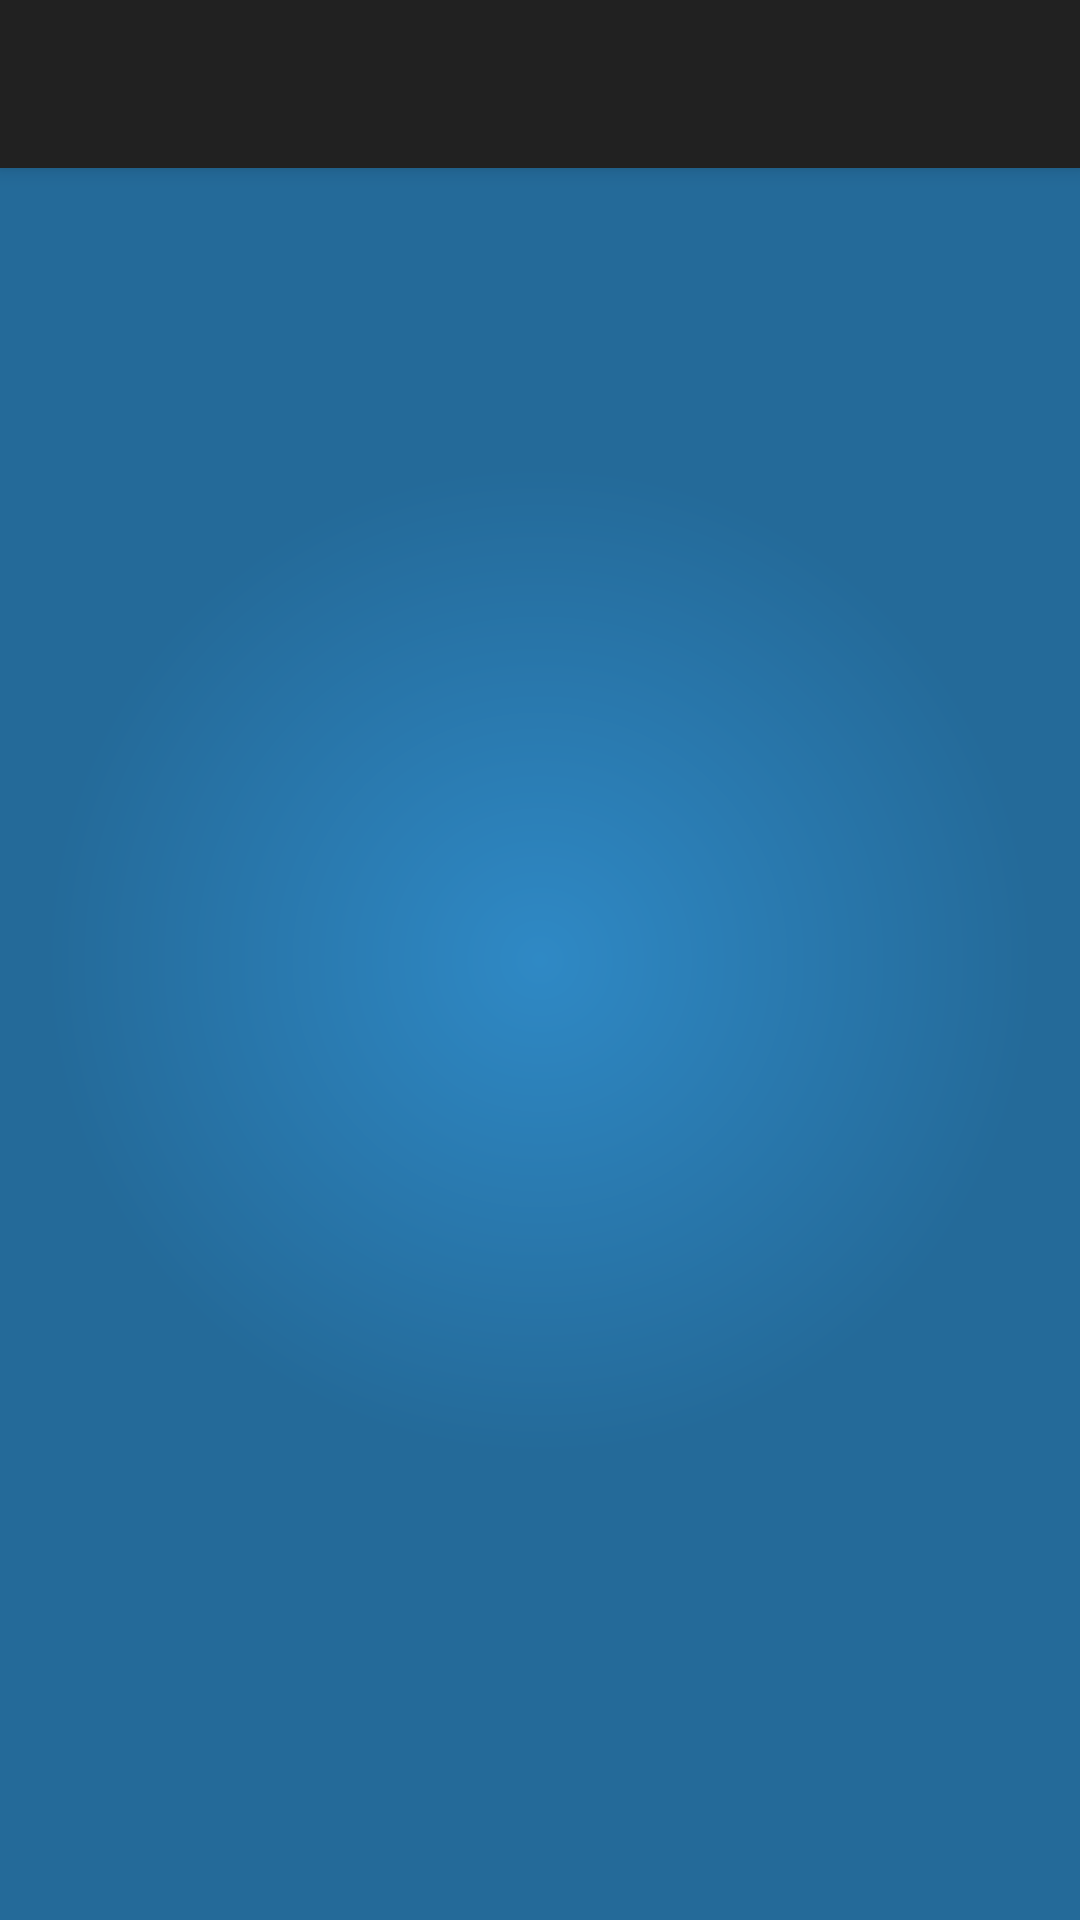

Write the Android layout XML for this screen, with the resource values it uses.
<!-- AndroidManifest.xml: application theme AppTheme -->
<!-- res/layout/activity_all_orders.xml -->
<android.support.design.widget.CoordinatorLayout xmlns:android="http://schemas.android.com/apk/res/android"
    xmlns:app="http://schemas.android.com/apk/res-auto"
    xmlns:tools="http://schemas.android.com/tools"
    android:id="@+id/coordinatorLayout"
    android:layout_width="match_parent"
    android:layout_height="match_parent"
    android:background="@drawable/background_main"
    tools:context="iss.nus.com.logicuniversitystationary.AllOrders">

    <android.support.design.widget.AppBarLayout
        android:id="@+id/toolbarHead"
        android:layout_width="match_parent"
        android:layout_height="wrap_content"
        android:layout_marginBottom="20dp"
        android:fitsSystemWindows="true"
        android:theme="@style/ThemeOverlay.AppCompat.Dark.ActionBar">

        <android.support.v7.widget.Toolbar
            android:id="@+id/toolbar"
            android:layout_width="match_parent"
            android:layout_height="?attr/actionBarSize"
            app:layout_scrollFlags="scroll|enterAlways" />

    </android.support.design.widget.AppBarLayout>

    <LinearLayout
        android:layout_width="match_parent"
        android:layout_height="match_parent"
        android:fillViewport="true"
        android:layout_gravity="fill_vertical"
        android:orientation="vertical"
        app:layout_behavior="@string/appbar_scrolling_view_behavior"
        android:paddingTop="5dp"
        android:paddingBottom="@dimen/activity_vertical_margin"
        android:paddingLeft="@dimen/activity_horizontal_margin"
        android:paddingRight="@dimen/activity_horizontal_margin">

        <LinearLayout
            android:id="@+id/llHeaderProgress"
            android:layout_width="fill_parent"
            android:layout_height="fill_parent"
            android:gravity="center"
            android:orientation="vertical"
            android:visibility="gone">

            <ProgressBar
                android:id="@+id/pbHeaderProgress"
                android:layout_width="wrap_content"
                android:layout_height="wrap_content"></ProgressBar>
        </LinearLayout>

        <ListView
            android:id="@+id/lvAllOrders"
            android:layout_width="match_parent"
            android:layout_height="wrap_content"
            android:layout_gravity="center_horizontal" />

    </LinearLayout>
</android.support.design.widget.CoordinatorLayout>
<!-- resources referenced by this layout -->
<resources>
  <!-- drawable background_main (drawable) -->
  <?xml version="1.0" encoding="utf-8"?>
  <shape xmlns:android="http://schemas.android.com/apk/res/android"
      android:shape="rectangle" >
  
      <gradient
          android:endColor="#ff246A99"
          android:gradientRadius="495.0"
          android:startColor="#ff2F89C5"
          android:type="radial" />
  
  </shape>
  <style name="AppTheme" parent="Theme.AppCompat.NoActionBar">
  
      <item name="android:actionBarStyle">@style/MyActionBar</item>
  
          
  
          <item name="colorControlNormal">#3498db</item>
          <item name="colorControlActivated">#32b6a8</item>
          <item name="colorControlHighlight">#32b6a8</item>
          <item name="colorPrimary">#2F89C5</item>
          <item name="android:textColor">#f7f7f7</item>
      </style>
  <style name="MyActionBar" parent="@android:style/Widget.Holo.Light.ActionBar.Solid.Inverse">
          <item name="android:background">@drawable/background_main</item>
      </style>
</resources>
